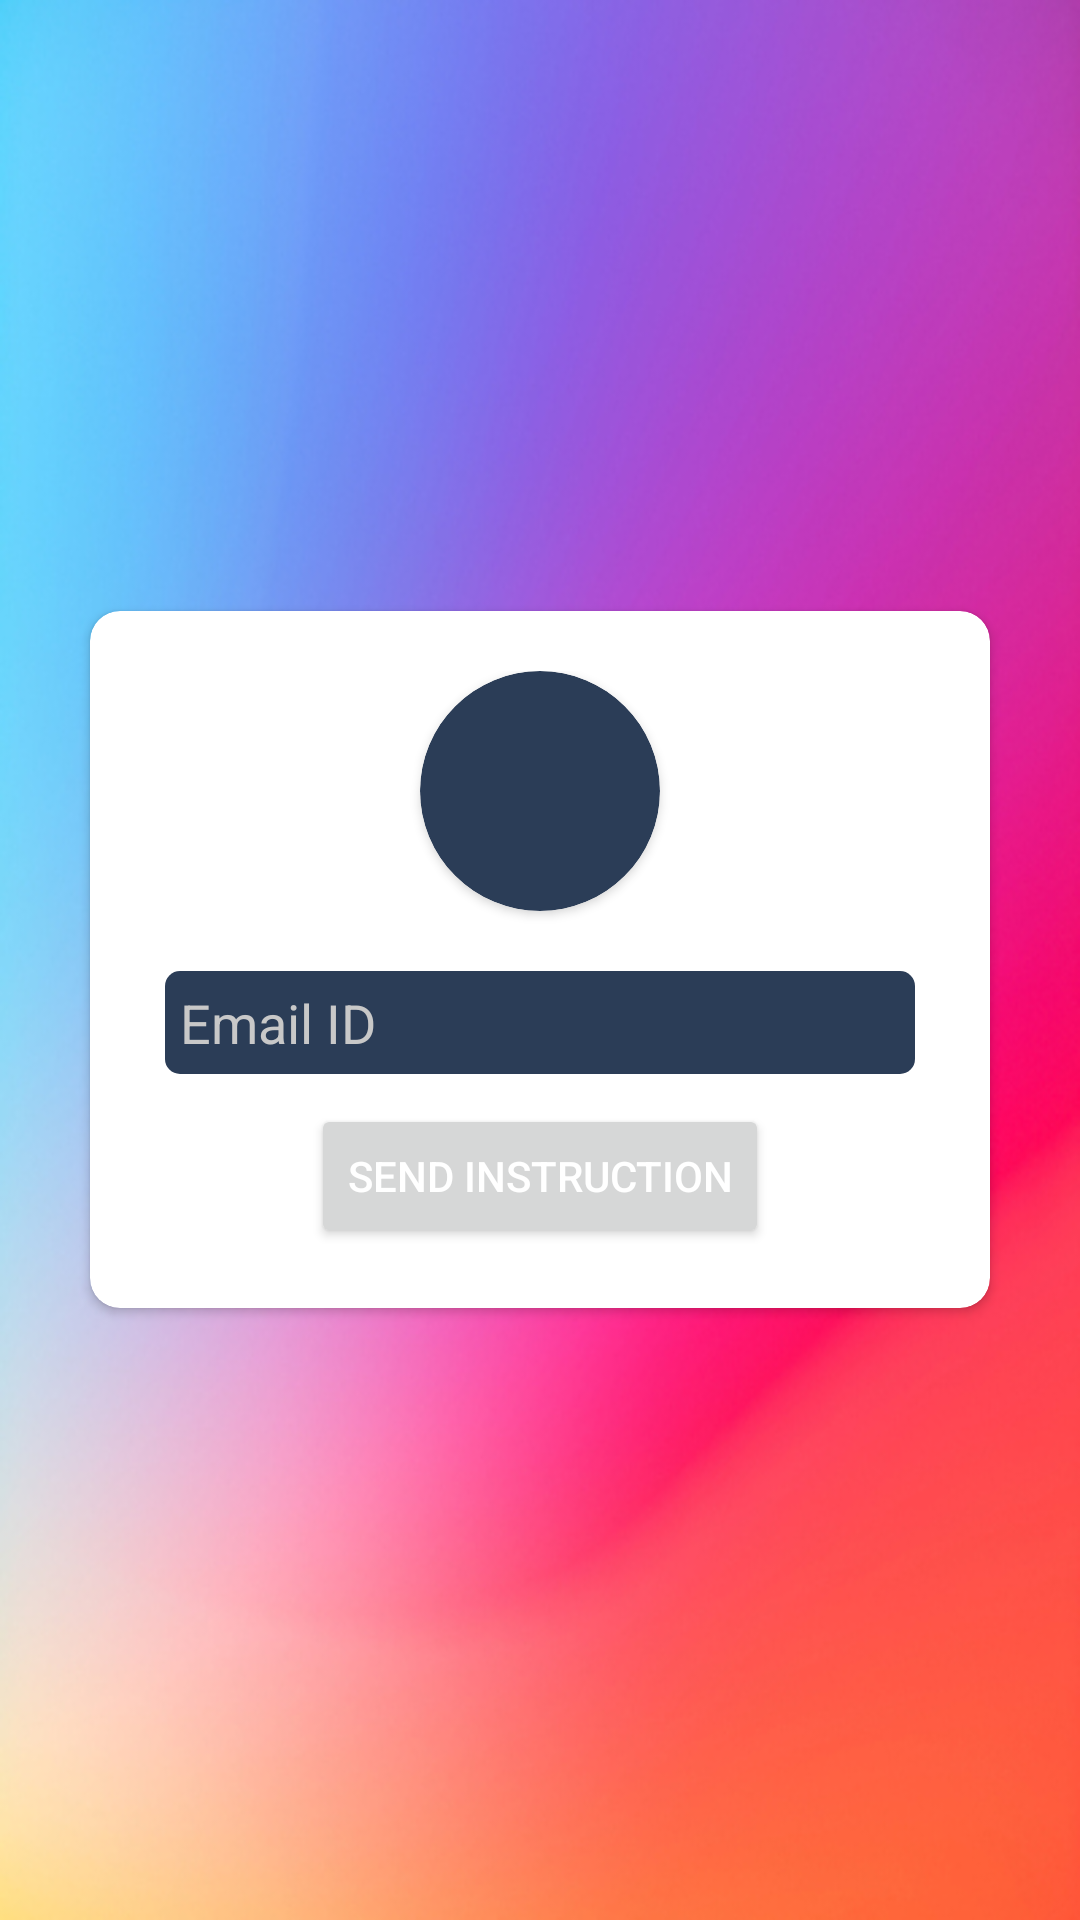

This screen was rendered from an Android layout file. Write that file and the resources it references.
<!-- AndroidManifest.xml: application theme Theme.PersonalLibrary -->
<!-- res/layout/activity_forgot_pass.xml -->
<?xml version="1.0" encoding="utf-8"?>
<RelativeLayout xmlns:android="http://schemas.android.com/apk/res/android"
    xmlns:app="http://schemas.android.com/apk/res-auto"
    xmlns:tools="http://schemas.android.com/tools"
    android:layout_width="match_parent"
    android:layout_height="match_parent"
    android:gravity="center"
    android:background="@drawable/back"
    tools:context=".ForgotPass">

    <androidx.cardview.widget.CardView
        android:layout_width="300dp"
        android:layout_height="wrap_content"
        app:cardCornerRadius="10dp"
        >
        <LinearLayout
            android:layout_width="match_parent"
            android:layout_height="wrap_content"
            android:orientation="vertical"
            android:padding="20dp"
            android:gravity="center"
            >

            <androidx.cardview.widget.CardView
                android:layout_width="wrap_content"
                android:layout_height="wrap_content"
                android:padding="10dp"
                app:cardCornerRadius="50dp"
                app:cardBackgroundColor="@color/blue"
                android:layout_marginBottom="20dp"
                >

                <ImageView
                    android:layout_width="80dp"
                    android:layout_height="80dp"
                    android:src="@drawable/ic_baseline_person_pin_24"
                    app:tint = "@color/white"

                    />

            </androidx.cardview.widget.CardView>

            <EditText
                android:id="@+id/for_email"
                android:layout_width="250dp"
                android:layout_height="wrap_content"
                android:background="@drawable/editbox"
                android:padding="5dp"
                android:hint="Email ID"
                android:textColor="@color/white"
                android:textColorHint="#C8C8C8"
                android:layout_marginBottom="10dp"
                />

            <Button
                android:id="@+id/send_ins"
                android:layout_width="wrap_content"
                android:layout_height="wrap_content"
                android:text="Send Instruction"
                android:textColor="@color/white"
                />


        </LinearLayout>




    </androidx.cardview.widget.CardView>


</RelativeLayout>
<!-- resources referenced by this layout -->
<resources>
  <color name="blue">#2B3D57</color>
  <color name="white">#FFFFFFFF</color>
  <!-- drawable back: jpg bitmap (drawable, 112178 bytes) -->
  <!-- drawable editbox (drawable) -->
  <shape xmlns:android="http://schemas.android.com/apk/res/android"
      android:shape="rectangle">
  
      <solid android:color="#2B3D57" />
  
      <corners android:radius="5dp" />
  
  </shape>
  <style name="Theme.PersonalLibrary" parent="Theme.MaterialComponents.DayNight.NoActionBar">
          
          <item name="colorPrimary">@color/purple_500</item>
          <item name="colorPrimaryVariant">#FFFFFF</item>
          <item name="colorOnPrimary">#06194A</item>
          
          <item name="colorSecondary">@color/teal_200</item>
          <item name="colorSecondaryVariant">@color/teal_700</item>
          <item name="colorOnSecondary">@color/black</item>
          
          <item name="android:statusBarColor" tools:targetApi="l">?attr/colorPrimaryVariant</item>
          
      </style>
  <color name="purple_500">#FF6200EE</color>
  <color name="teal_200">#FF03DAC5</color>
  <color name="teal_700">#FF018786</color>
  <color name="black">#FF000000</color>
</resources>
